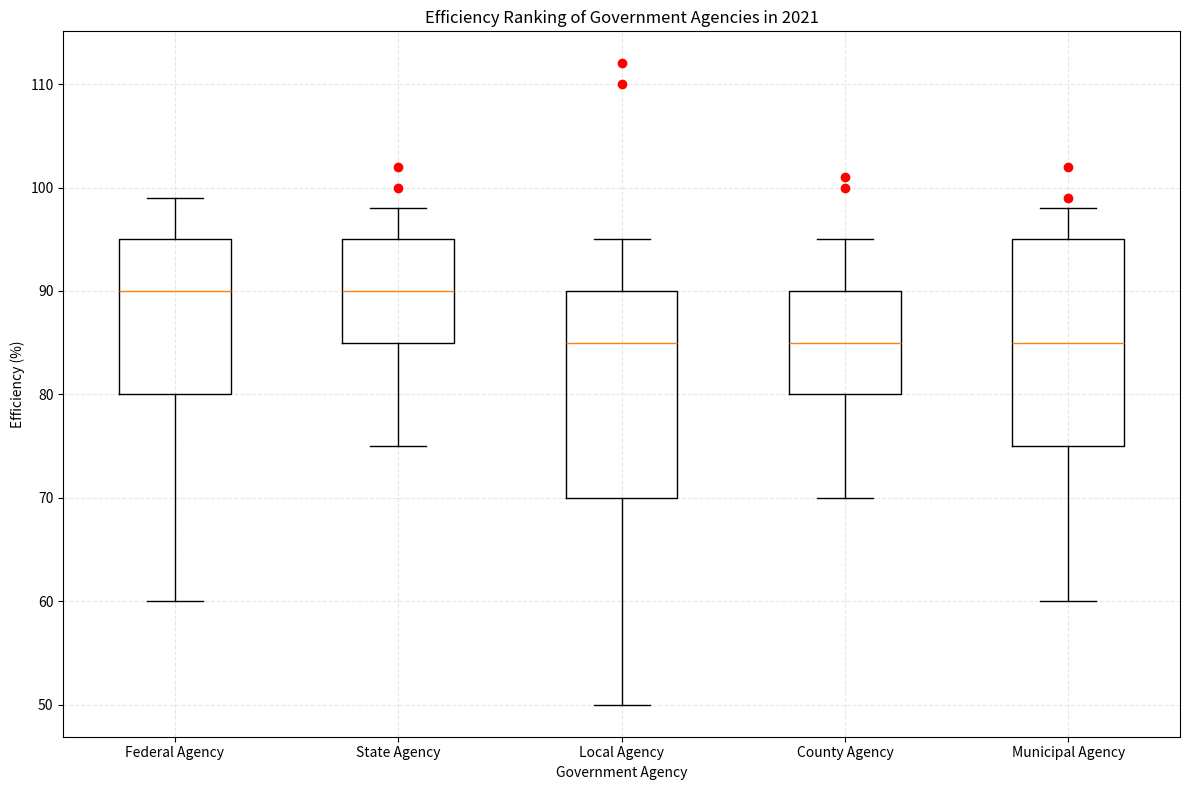

Recreate this plot in Python. (Note: this script raises an exception after producing the figure.)

import matplotlib.pyplot as plt
import numpy as np

# Restructure the data into two 2D lists
data = [[60,80,90,95,99], [75,85,90,95,98], [50,70,85,90,95], [70,80,85,90,95], [60,75,85,95,98]]
outliers = [[], [100,102], [110,112], [100,101], [99,102]]

# Plot the data with the type of box plot
fig = plt.figure(figsize=(12, 8))
ax = fig.add_subplot(111)
ax.boxplot(data, whis=1.5)

# Outliers are plotted manually using ax.plot for each category
for i, outlier in enumerate(outliers):
    if outlier:
        x = [i + 1] * len(outlier)
        ax.plot(x, outlier, 'ro')

# Adjust the parameters
ax.set_title('Efficiency Ranking of Government Agencies in 2021')
ax.set_xlabel('Government Agency')
ax.set_ylabel('Efficiency (%)')
ax.set_xticklabels(['Federal Agency', 'State Agency', 'Local Agency', 'County Agency', 'Municipal Agency'])

# Add background grids
ax.grid(linestyle='--', alpha=0.3)

# Automatically resize the image
plt.tight_layout()

# Save the image
plt.savefig('/cpfs01/user/yehancheng/workspace/datasets/SimChartV2/demo/box/png/22_202312270030.png')

# Clear the current image state
plt.clf()
